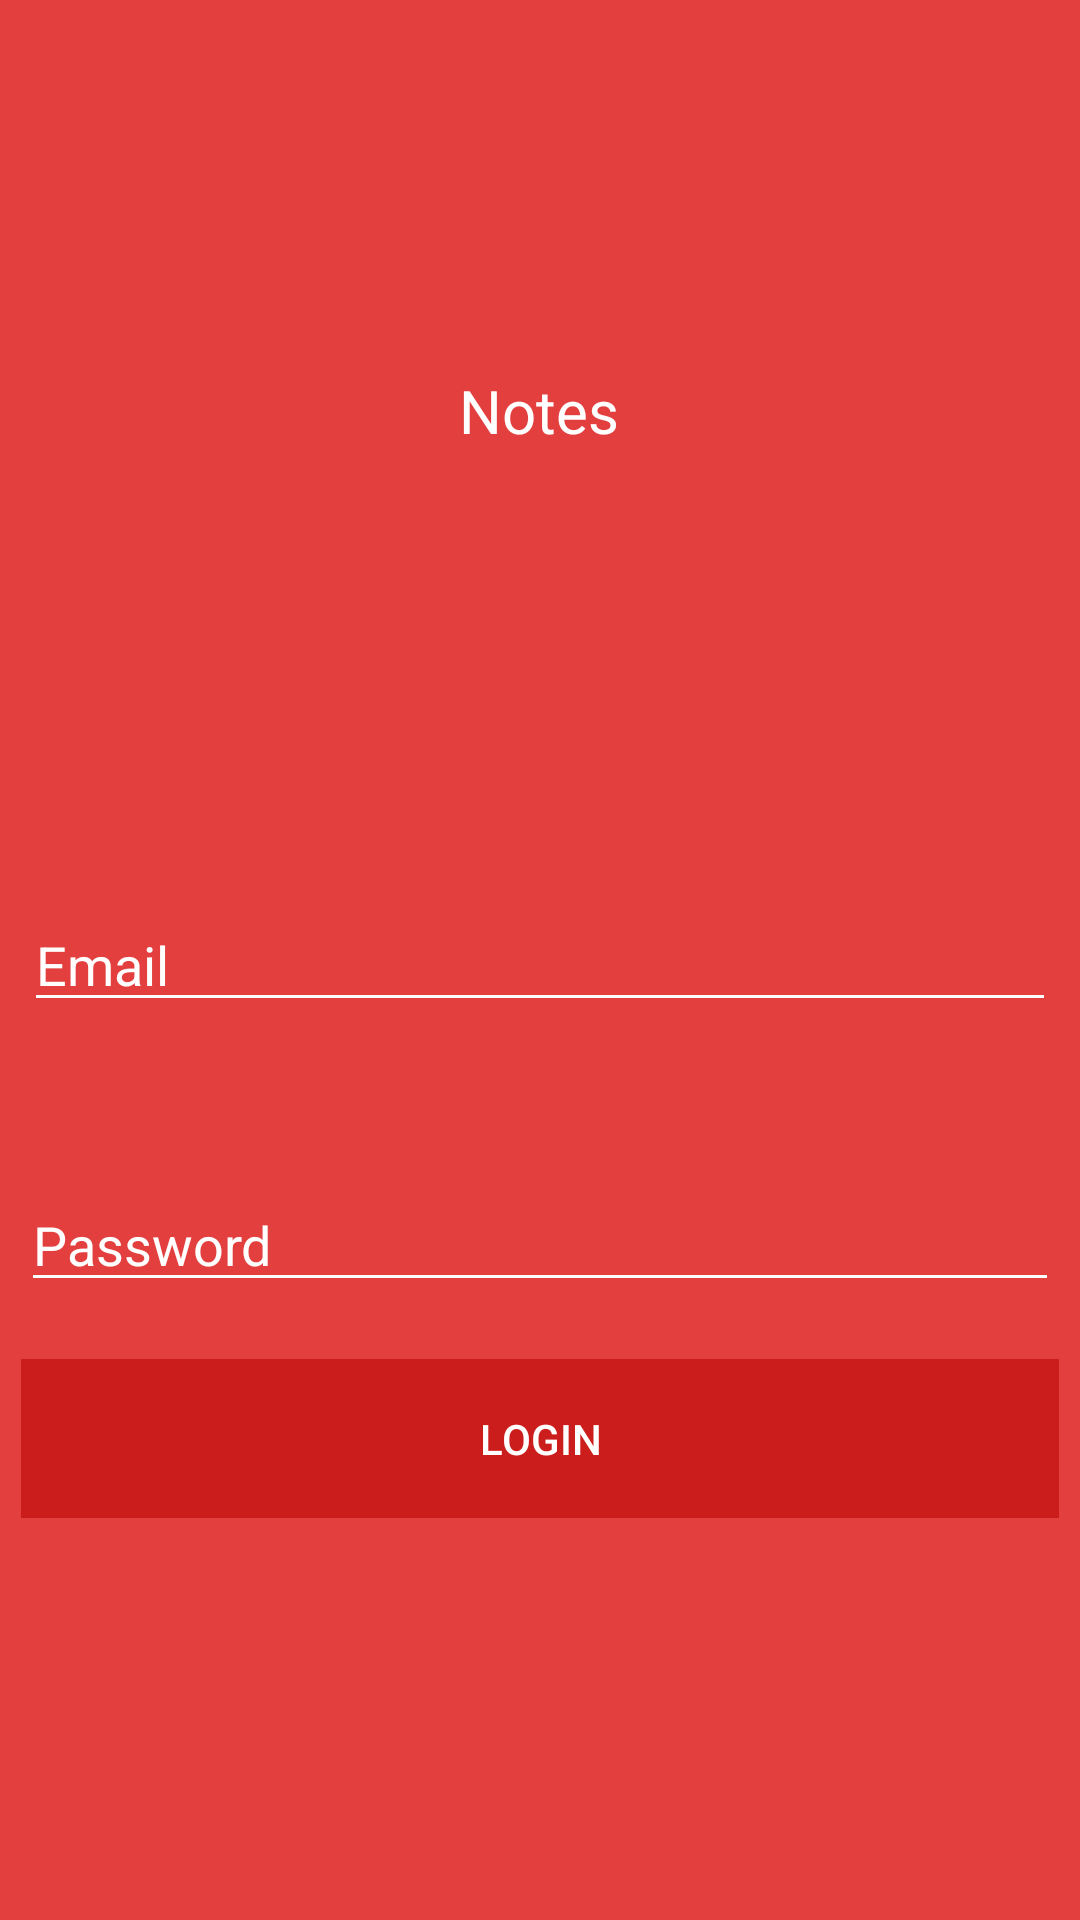

Reconstruct the res/layout file that produces this screen, plus the resources it refers to.
<!-- AndroidManifest.xml: application theme AppTheme -->
<!-- res/layout/activity_login.xml -->
<?xml version="1.0" encoding="utf-8"?>
<RelativeLayout xmlns:android="http://schemas.android.com/apk/res/android"
    xmlns:app="http://schemas.android.com/apk/res-auto"
    xmlns:tools="http://schemas.android.com/tools"
    android:layout_width="match_parent"
    android:layout_height="match_parent"
    android:background="@color/colorRed"
    tools:context=".LoginActivity">

    <EditText
        android:id="@+id/Login_email"
        android:layout_width="344dp"
        android:layout_height="wrap_content"
        android:layout_centerInParent="true"
        android:backgroundTint="@color/colorWhite"
        android:ems="10"
        android:hint="@string/email"
        android:inputType="textPersonName"
        android:textColorHint="@color/colorWhite"
        tools:ignore="TextFields" />

    <EditText
        android:id="@+id/Login_password"
        android:layout_width="346dp"
        android:layout_height="wrap_content"
        android:layout_alignParentBottom="true"
        android:layout_centerHorizontal="true"
        android:layout_marginBottom="206dp"
        android:backgroundTint="@color/colorWhite"
        android:ems="10"
        android:hint="@string/password"
        android:inputType="textPersonName"
        android:textColorHint="@color/colorWhite"
        tools:ignore="TextFields" />

    <Button
        android:id="@+id/btnLogin"
        android:layout_width="346dp"
        android:layout_height="wrap_content"
        android:layout_alignParentBottom="true"
        android:layout_centerHorizontal="true"
        android:layout_marginBottom="134dp"
        android:background="@drawable/button"
        android:text="@string/login"
        android:textColor="@color/colorWhite" />

    <TextView
        android:id="@+id/textView3"
        android:layout_width="99dp"
        android:layout_height="62dp"
        android:layout_alignParentTop="true"
        android:layout_centerHorizontal="true"
        android:layout_marginTop="106dp"
        android:text="@string/notes"
        android:gravity="center"
        android:textSize="20dp"
        android:textColor="@color/colorWhite" />

</RelativeLayout>
<!-- resources referenced by this layout -->
<resources>
  <color name="colorRed">#E43F3F</color>
  <color name="colorWhite">#ffffff</color>
  <!-- drawable button: png bitmap (drawable, 272 bytes) -->
  <string name="email">Email</string>
  <string name="login">Login</string>
  <string name="notes">Notes</string>
  <string name="password">Password</string>
  <style name="AppTheme" parent="Theme.AppCompat.Light.NoActionBar">
          
          <item name="colorPrimary">@color/colorRed</item>
          <item name="colorPrimaryDark">@color/colorRedDark</item>
          <item name="colorAccent">@color/colorAccent</item>
      </style>
  <color name="colorRedDark">#CC1D1D</color>
  <color name="colorAccent">#FF4081</color>
</resources>
